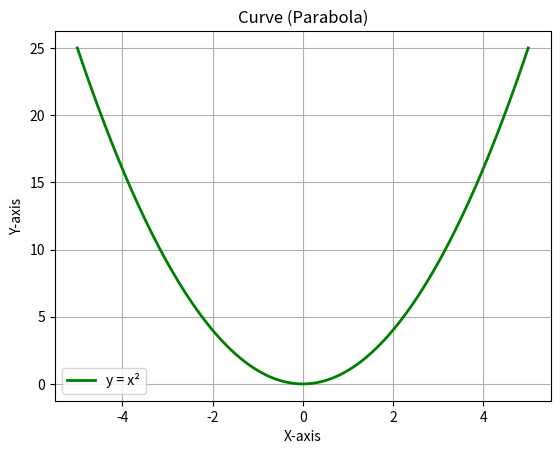

This figure's Python source:
import matplotlib.pyplot as plt
import numpy as np

# X values from -5 to 5
x = np.linspace(-5, 5, 200)
y = x**2  # parabola curve

plt.plot(x, y, color="green", linewidth=2, label="y = x²")
plt.xlabel("X-axis")
plt.ylabel("Y-axis")
plt.title("Curve (Parabola)")
plt.legend()
plt.grid(True)
plt.show()
